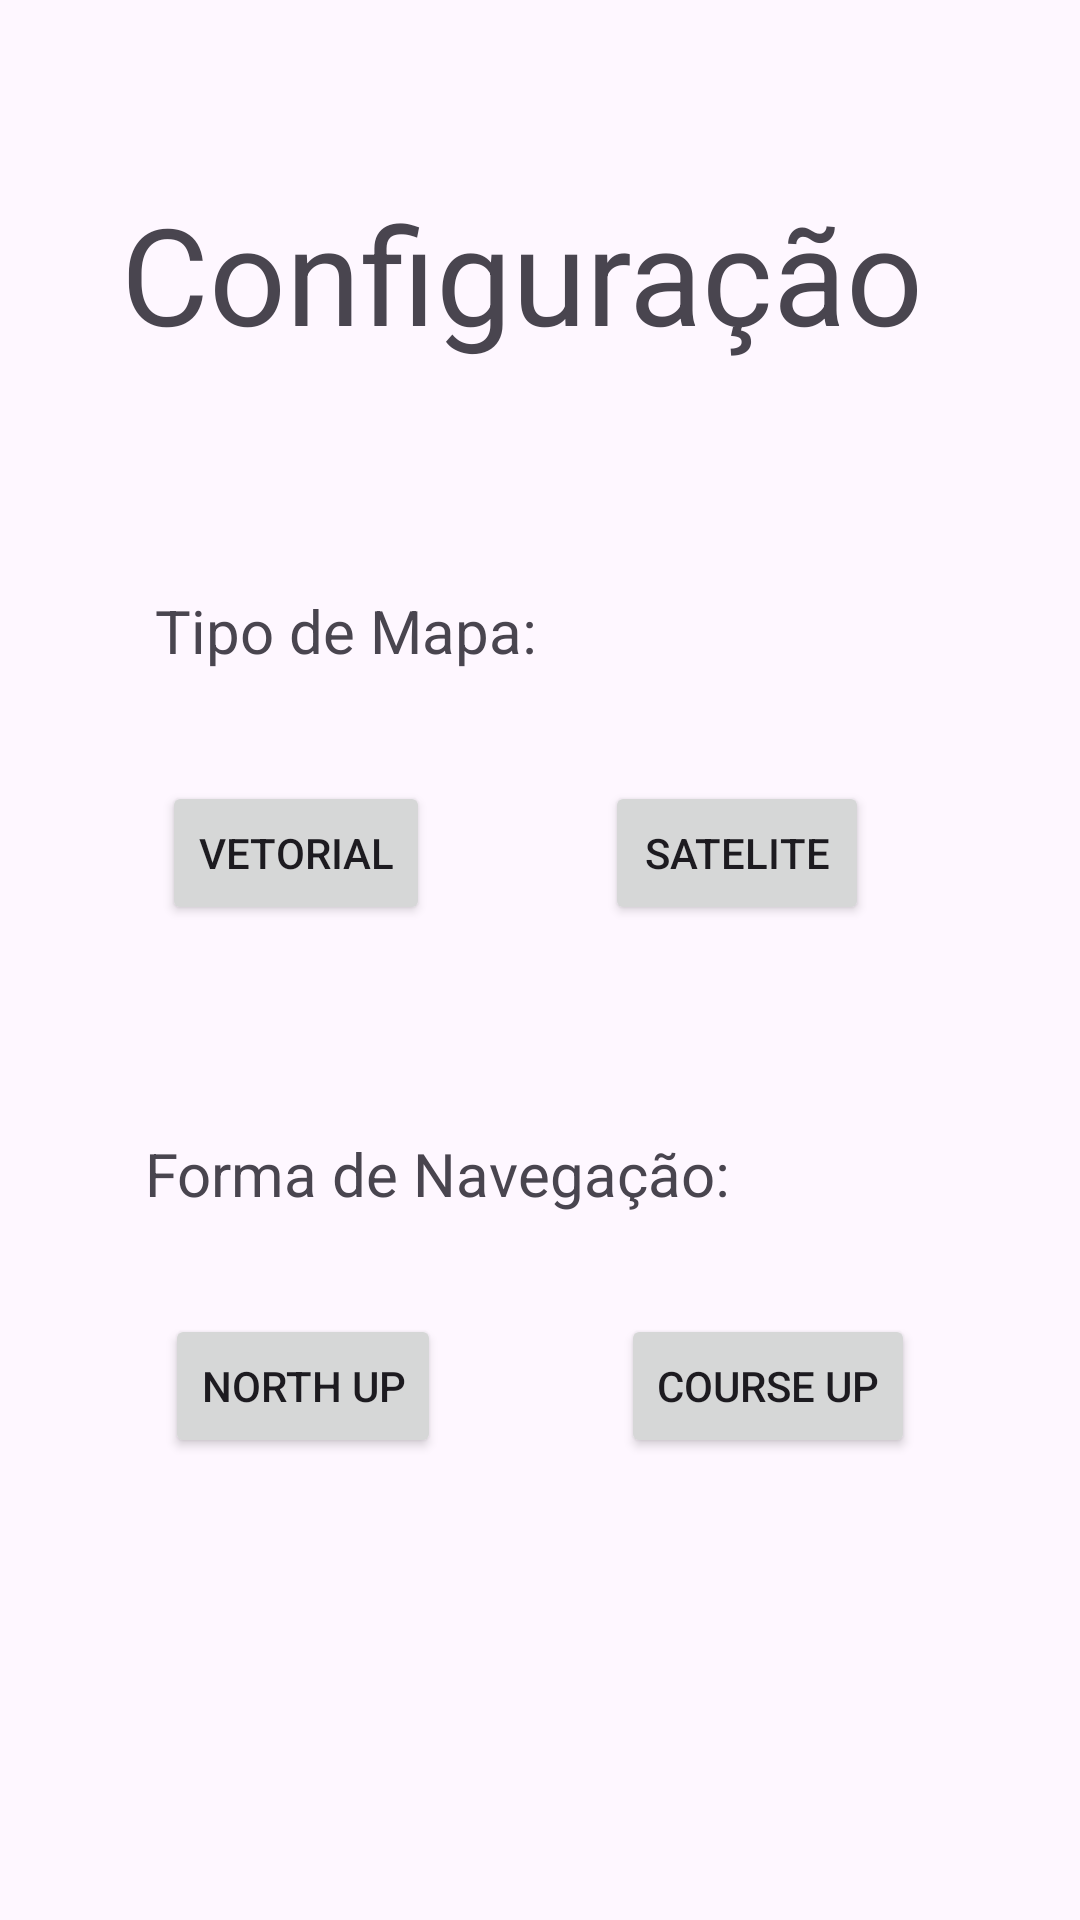

Write the Android layout XML for this screen, with the resource values it uses.
<!-- AndroidManifest.xml: application theme Theme.AppLocalizacao -->
<!-- res/layout/activity_configuracao.xml -->
<?xml version="1.0" encoding="utf-8"?>
<androidx.constraintlayout.widget.ConstraintLayout xmlns:android="http://schemas.android.com/apk/res/android"
    xmlns:app="http://schemas.android.com/apk/res-auto"
    xmlns:tools="http://schemas.android.com/tools"
    android:id="@+id/main"
    android:layout_width="match_parent"
    android:layout_height="match_parent"
    tools:context=".ConfiguracaoActivity">

    <TextView
        android:id="@+id/textView"
        android:layout_width="wrap_content"
        android:layout_height="wrap_content"
        android:text="Configuração"
        android:textSize="45sp"
        app:layout_constraintBottom_toBottomOf="parent"
        app:layout_constraintEnd_toEndOf="parent"
        app:layout_constraintHorizontal_bias="0.437"
        app:layout_constraintStart_toStartOf="parent"
        app:layout_constraintTop_toTopOf="parent"
        app:layout_constraintVertical_bias="0.105" />

    <TextView
        android:id="@+id/textView3"
        android:layout_width="wrap_content"
        android:layout_height="wrap_content"
        android:text="Tipo de Mapa:"
        android:textSize="20sp"
        app:layout_constraintBottom_toBottomOf="parent"
        app:layout_constraintEnd_toEndOf="parent"
        app:layout_constraintHorizontal_bias="0.222"
        app:layout_constraintStart_toStartOf="parent"
        app:layout_constraintTop_toTopOf="parent"
        app:layout_constraintVertical_bias="0.321" />

    <TextView
        android:id="@+id/textView4"
        android:layout_width="wrap_content"
        android:layout_height="wrap_content"
        android:text="Forma de Navegação:"
        android:textSize="20sp"
        app:layout_constraintBottom_toBottomOf="parent"
        app:layout_constraintEnd_toEndOf="parent"
        app:layout_constraintHorizontal_bias="0.293"
        app:layout_constraintStart_toStartOf="parent"
        app:layout_constraintTop_toTopOf="parent"
        app:layout_constraintVertical_bias="0.616" />

    <Button
        android:id="@+id/button_vetorial"
        android:layout_width="wrap_content"
        android:layout_height="wrap_content"
        android:text="@string/vetorial_txt"
        app:layout_constraintBottom_toBottomOf="parent"
        app:layout_constraintEnd_toEndOf="parent"
        app:layout_constraintHorizontal_bias="0.2"
        app:layout_constraintStart_toStartOf="parent"
        app:layout_constraintTop_toTopOf="parent"
        app:layout_constraintVertical_bias="0.44" />

    <Button
        android:id="@+id/button_satelite"
        android:layout_width="wrap_content"
        android:layout_height="wrap_content"
        android:text="@string/satelite_txt"
        app:layout_constraintBottom_toBottomOf="parent"
        app:layout_constraintEnd_toEndOf="parent"
        app:layout_constraintHorizontal_bias="0.742"
        app:layout_constraintStart_toStartOf="parent"
        app:layout_constraintTop_toTopOf="parent"
        app:layout_constraintVertical_bias="0.44" />

    <Button
        android:id="@+id/button_northup"
        android:layout_width="wrap_content"
        android:layout_height="wrap_content"
        android:text="@string/northup_txt"
        app:layout_constraintBottom_toBottomOf="parent"
        app:layout_constraintEnd_toEndOf="parent"
        app:layout_constraintHorizontal_bias="0.205"
        app:layout_constraintStart_toStartOf="parent"
        app:layout_constraintTop_toTopOf="parent"
        app:layout_constraintVertical_bias="0.74" />

    <Button
        android:id="@+id/button_courseup"
        android:layout_width="wrap_content"
        android:layout_height="wrap_content"
        android:text="@string/courseup_txt"
        app:layout_constraintBottom_toBottomOf="parent"
        app:layout_constraintEnd_toEndOf="parent"
        app:layout_constraintHorizontal_bias="0.79"
        app:layout_constraintStart_toStartOf="parent"
        app:layout_constraintTop_toTopOf="parent"
        app:layout_constraintVertical_bias="0.74" />

</androidx.constraintlayout.widget.ConstraintLayout>
<!-- resources referenced by this layout -->
<resources>
  <string name="courseup_txt">Course Up</string>
  <string name="northup_txt">North Up</string>
  <string name="satelite_txt">Satelite</string>
  <string name="vetorial_txt">Vetorial</string>
  <style name="Theme.AppLocalizacao" parent="Base.Theme.AppLocalizacao" />
  <style name="Base.Theme.AppLocalizacao" parent="Theme.Material3.DayNight.NoActionBar">
          
          
      </style>
</resources>
